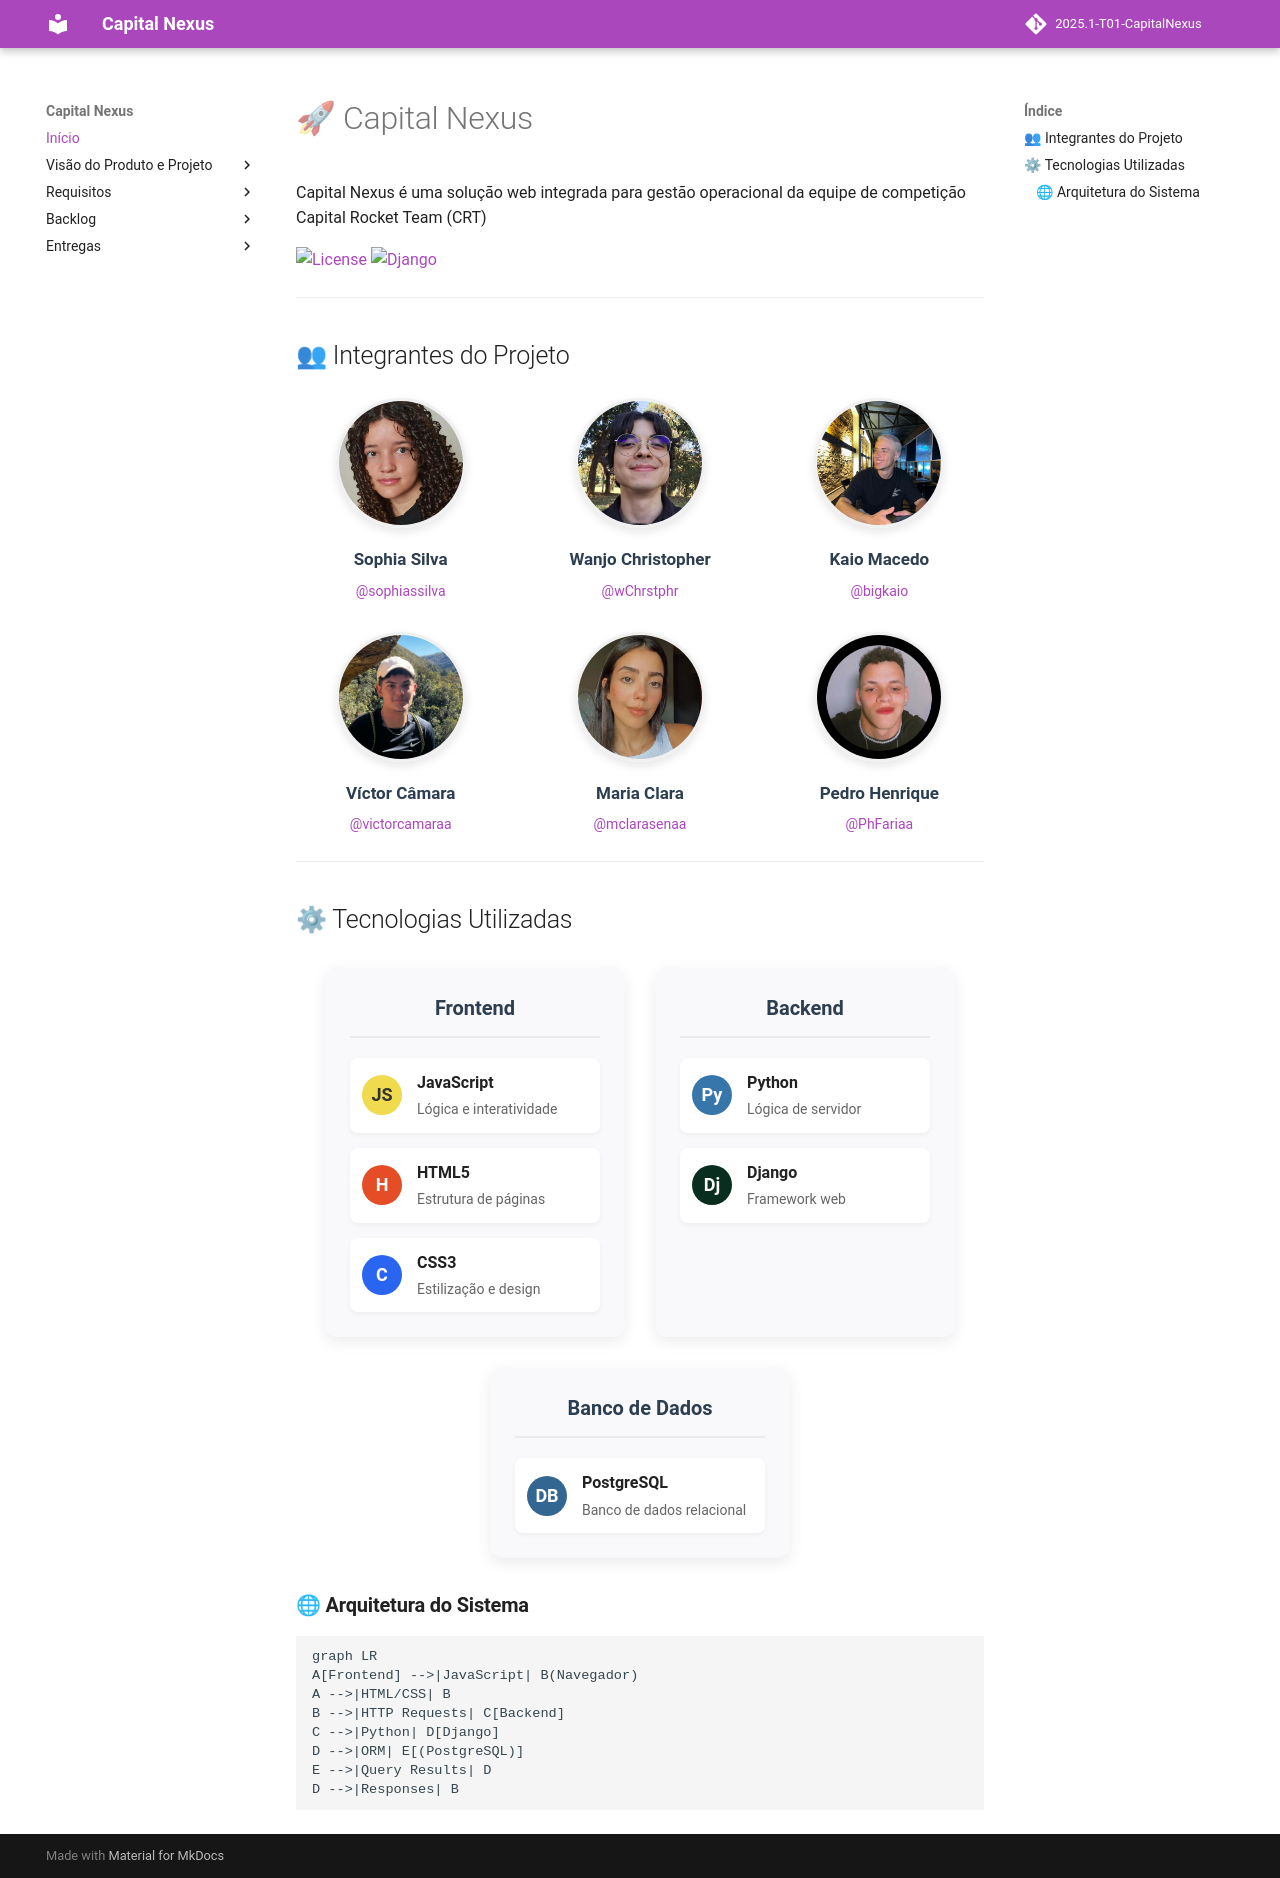

repository: mdsreq-fga-unb/2025.1-T01-CapitalNexus · page: index.html · generator: mkdocs

# 🚀 Capital Nexus

Capital Nexus é uma solução web integrada para gestão operacional da equipe de competição Capital Rocket Team (CRT) desenvolvida durante a disciplina "Requisitos de software", ministrada pelo professor dr. George Marsicano, na Universidade de Brasília. Acesse todas as informações do projeto em: [Capital Nexus](https://mdsreq-fga-unb.github.io/2025.1-T01-CapitalNexus/)

[![License](https://img.shields.io/badge/License-MIT-blue.svg)](LICENSE) [![Django](https://img.shields.io/badge/Django-4.2-brightgreen)](https://www.djangoproject.com/)
